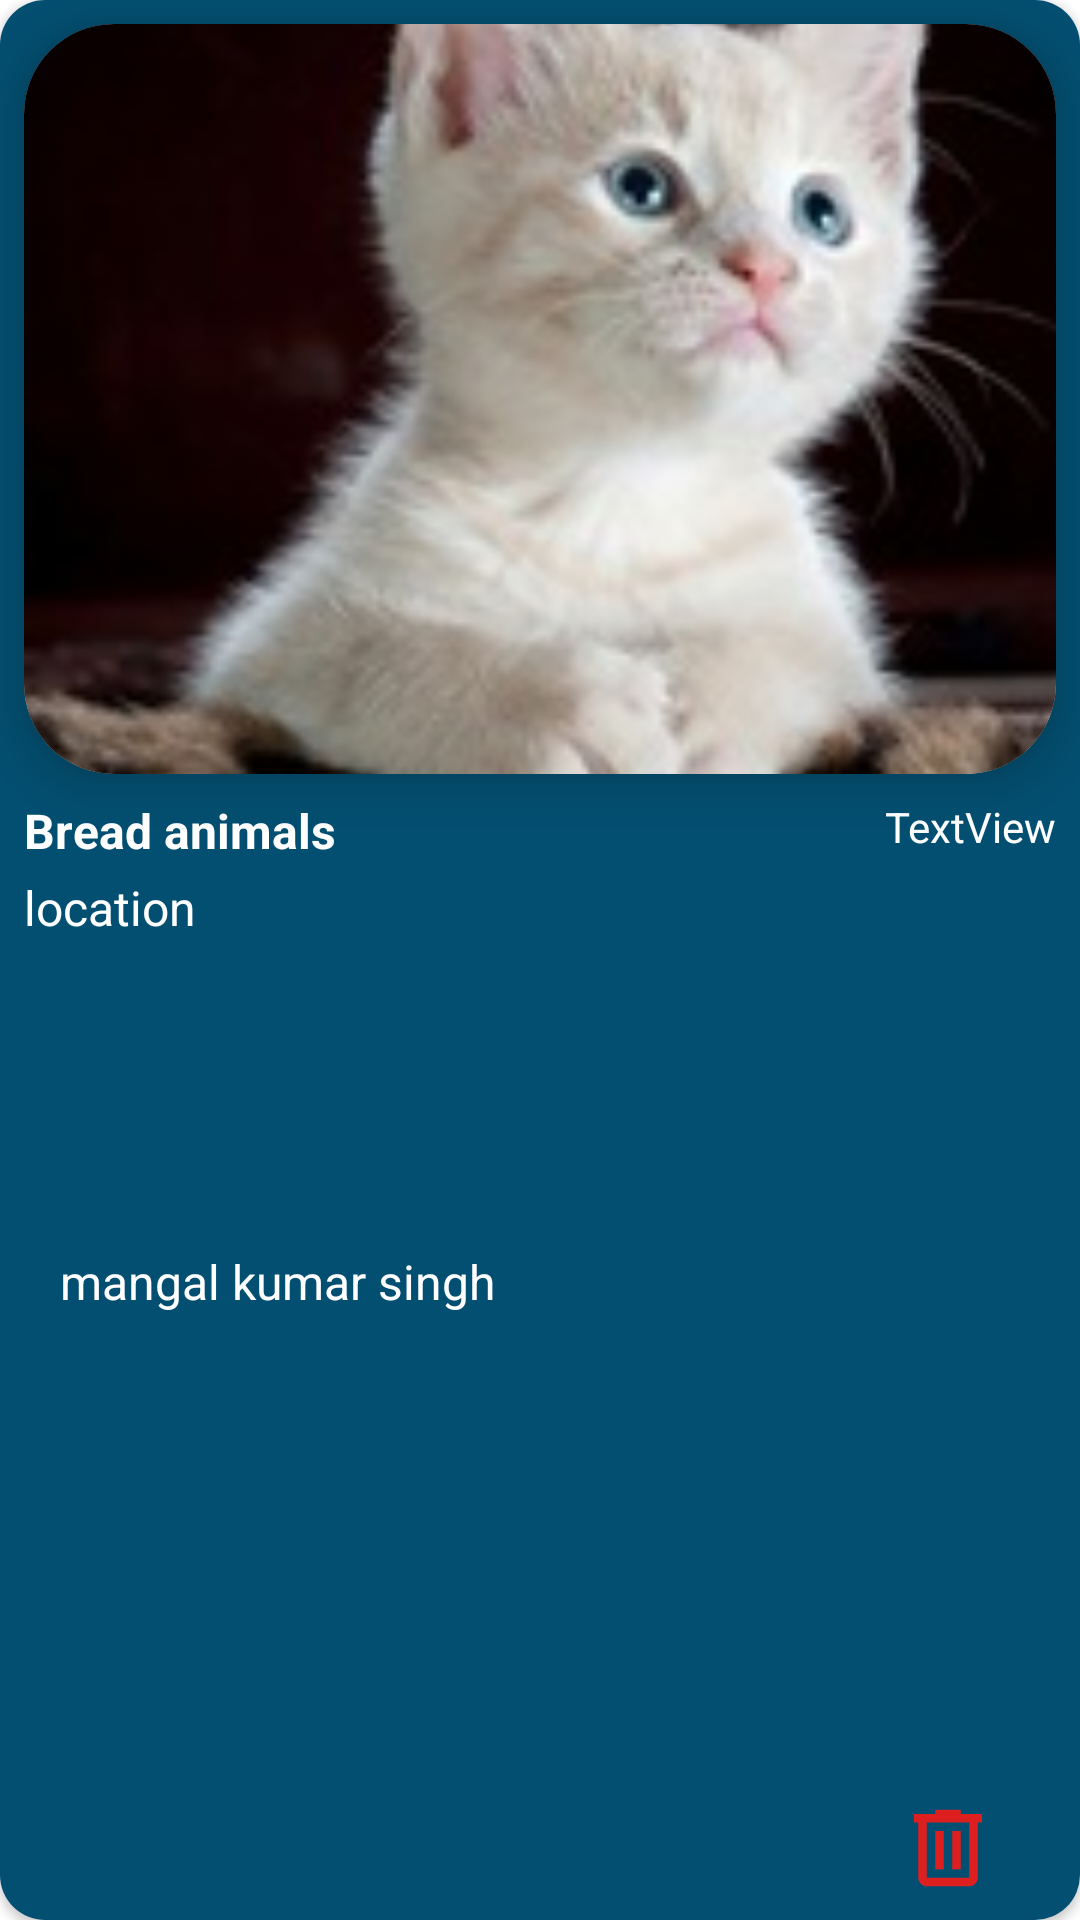

Here is an Android app screen rendered from its layout file. Give the layout XML and the strings, colors and styles it references.
<!-- AndroidManifest.xml: application theme Theme.RescueRover -->
<!-- res/layout/show_list.xml -->
<?xml version="1.0" encoding="utf-8"?>
<androidx.cardview.widget.CardView xmlns:android="http://schemas.android.com/apk/res/android"
    xmlns:tools="http://schemas.android.com/tools"
    android:layout_width="match_parent"
    android:layout_height="350dp"
android:elevation="30dp"
    app:cardCornerRadius="15dp"
    android:layout_marginBottom="10dp"
    xmlns:app="http://schemas.android.com/apk/res-auto">


<androidx.constraintlayout.widget.ConstraintLayout
    android:layout_width="match_parent"
    android:background="#034F71"
    android:layout_height="match_parent">


    <ImageButton
        android:id="@+id/delete"
        android:layout_width="40dp"
        android:layout_height="40dp"
        android:layout_marginEnd="24dp"
        android:layout_marginBottom="4dp"
        android:background="@android:color/transparent"
        android:src="@drawable/delete"
        app:layout_constraintBottom_toBottomOf="parent"
        app:layout_constraintEnd_toEndOf="parent" />

    <androidx.cardview.widget.CardView
        android:id="@+id/cardView4"
        android:layout_width="match_parent"
        android:layout_height="250dp"

        android:layout_marginStart="8dp"
        android:layout_marginTop="8dp"
        android:layout_marginEnd="8dp"

        app:cardCornerRadius="30dp"
        app:cardElevation="10dp"
        app:layout_constraintEnd_toEndOf="parent"
        app:layout_constraintStart_toStartOf="parent"
        app:layout_constraintTop_toTopOf="parent">

        <ImageView
            android:id="@+id/listImage"
            android:layout_width="400dp"
            android:layout_height="match_parent"


            android:scaleType="centerCrop"
            android:src="@drawable/cat" />
    </androidx.cardview.widget.CardView>

    <TextView
        android:id="@+id/bread"
        android:layout_width="wrap_content"
        android:layout_height="wrap_content"
        android:layout_marginTop="8dp"
        android:text="Bread animals"
        android:textColor="#fff"
        android:textSize="16sp"
        android:textStyle="bold"
        app:layout_constraintStart_toStartOf="@+id/cardView4"
        app:layout_constraintTop_toBottomOf="@+id/cardView4" />

    <TextView
        android:id="@+id/rescueName"
        android:layout_width="wrap_content"
        android:layout_height="wrap_content"
        android:layout_marginTop="4dp"
        android:textColor="#fff"
        android:layout_marginBottom="4dp"
        android:drawableStart="@drawable/person"
        android:text="   mangal kumar singh"
        android:textSize="16sp"
        app:layout_constraintBottom_toBottomOf="parent"
        app:layout_constraintStart_toStartOf="@+id/location"
        app:layout_constraintTop_toBottomOf="@+id/location"
        app:layout_constraintVertical_bias="0.333" />

    <TextView
        android:id="@+id/location"
        android:layout_width="wrap_content"
        android:layout_height="wrap_content"
        android:layout_marginTop="4dp"
        android:textColor="#fff"
        android:drawableStart="@drawable/location"
        android:text="location"
        android:textSize="16sp"
        app:layout_constraintStart_toStartOf="@+id/bread"
        app:layout_constraintTop_toBottomOf="@+id/bread" />

    <TextView
        android:id="@+id/date1"
        android:textColor="#fff"
        android:layout_width="wrap_content"
        android:layout_height="wrap_content"
        android:layout_marginTop="8dp"
        android:text="TextView"
        app:layout_constraintEnd_toEndOf="@+id/cardView4"
        app:layout_constraintTop_toBottomOf="@+id/cardView4" />
</androidx.constraintlayout.widget.ConstraintLayout>
    </androidx.cardview.widget.CardView>
<!-- resources referenced by this layout -->
<resources>
  <!-- drawable cat: jpg bitmap (drawable, 18318 bytes) -->
  <!-- drawable delete (drawable) -->
  <vector xmlns:android="http://schemas.android.com/apk/res/android"
      android:width="34dp"
      android:height="34dp"
      android:viewportWidth="960"
      android:viewportHeight="960"
      android:tint="#DD1F1F">
    <path
        android:fillColor="@android:color/white"
        android:pathData="M280,840Q247,840 223.5,816.5Q200,793 200,760L200,240L160,240L160,160L360,160L360,120L600,120L600,160L800,160L800,240L760,240L760,760Q760,793 736.5,816.5Q713,840 680,840L280,840ZM680,240L280,240L280,760Q280,760 280,760Q280,760 280,760L680,760Q680,760 680,760Q680,760 680,760L680,240ZM360,680L440,680L440,320L360,320L360,680ZM520,680L600,680L600,320L520,320L520,680ZM280,240L280,240L280,760Q280,760 280,760Q280,760 280,760L280,760Q280,760 280,760Q280,760 280,760L280,240Z"/>
  </vector>
  <style name="Theme.RescueRover" parent="Theme.MaterialComponents.Light.DarkActionBar">
          
          <item name="colorPrimary">@color/base</item>
          <item name="colorPrimaryVariant">@color/base</item>
          <item name="colorOnPrimary">@color/white</item>
          
          <item name="colorSecondary">@color/teal_200</item>
          <item name="colorSecondaryVariant">@color/teal_700</item>
          <item name="colorOnSecondary">@color/black</item>
          
          <item name="android:statusBarColor">?attr/colorPrimaryVariant</item>
          
      </style>
  <color name="base">#000726</color>
  <color name="white">#FFFFFFFF</color>
  <color name="teal_200">#FF03DAC5</color>
  <color name="teal_700">#FF018786</color>
  <color name="black">#FF000000</color>
</resources>
